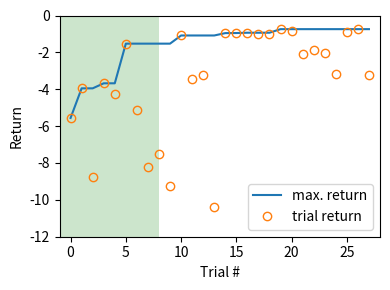

Python code for this plot:
import numpy as np
import matplotlib.pyplot as plt
#-----------------------------------------------------
# Step |   Time |      Value |        z4 |        z7 | 
#    1 | 00m22s |   -5.55731 |   -0.3056 |    0.4227 | 
#    2 | 00m23s |   -3.95120 |   -0.9268 |    0.1826 | 
#    3 | 00m25s |   -8.78354 |   -0.4027 |    1.1460 | 
#    4 | 00m22s |   -3.67776 |   -0.5810 |    0.0329 | 
#    5 | 00m22s |   -4.23682 |    0.7023 |   -1.8239 | 
#    6 | 00m25s |   -1.52660 |    0.1725 |   -0.8765 | 
#    7 | 00m22s |   -5.10244 |    0.5389 |    0.2220 | 
#    8 | 00m22s |   -8.21209 |    0.3151 |    1.1313 | 
#Bayesian Optimization
#-----------------------------------------------------
# Step |   Time |      Value |        z4 |        z7 | 
#    9 | 00m27s |   -7.50388 |   -2.0000 |   -2.0000 | 
#   10 | 00m24s |   -9.27131 |    2.0000 |    2.0000 | 
#   11 | 00m24s |   -1.08390 |    2.0000 |   -1.0645 | 
#   12 | 00m28s |   -3.46197 |    2.0000 |   -2.0000 | 
#   13 | 00m24s |   -3.21082 |    2.0000 |   -0.4737 | 
#   14 | 00m24s |  -10.41039 |   -2.0000 |    2.0000 | 
#   15 | 00m27s |   -0.95525 |    1.6892 |   -1.1168 | 
#   16 | 00m25s |   -0.95121 |    1.0929 |   -0.9298 | 
#   17 | 00m25s |   -0.93411 |    1.3890 |   -0.9687 | 
#   18 | 00m28s |   -1.01371 |    1.2964 |   -1.0915 | 
#   19 | 00m26s |   -1.00664 |    0.7340 |   -0.8342 | 
#   20 | 00m26s |   -0.74021 |    1.5639 |   -1.0252 | 
#   21 | 00m28s |   -0.85580 |   -2.0000 |   -0.2502 | 
#   22 | 00m25s |   -2.09162 |   -2.0000 |    0.0850 | 
#   23 | 00m25s |   -1.87112 |   -1.5974 |   -0.5787 | 
#   24 | 00m27s |   -2.05315 |   -2.0000 |   -0.5447 | 
#   25 | 00m25s |   -3.16635 |   -0.5941 |   -1.0358 | 
#   26 | 00m25s |   -0.91952 |   -1.7388 |   -0.2332 | 
#   27 | 00m29s |   -0.75444 |    1.6818 |   -0.9416 | 
#   28 | 00m25s |   -3.25174 |    0.8052 |   -1.0437 |

values = [-5.55731, 
		  -3.95120, 
		  -8.78354, 
		  -3.67776, 
		  -4.23682, 
		  -1.52660, 
		  -5.10244, 
		  -8.21209, 
		  -7.50388, 
		  -9.27131, 
		  -1.08390, 
		  -3.46197, 
		  -3.21082, 
		  -10.41039, 
		  -0.95525, 
		  -0.95121, 
		  -0.93411, 
		  -1.01371, 
		  -1.00664, 
		  -0.74021, 
		  -0.85580, 
		  -2.09162, 
		  -1.87112, 
		  -2.05315, 
		  -3.16635, 
		  -0.91952, 
		  -0.75444, 
		  -3.25174]

max_value = -np.inf
max_values = []
for value in values:
	if value > max_value:
		max_value = value
	max_values.append(max_value)

for i in range(len(values), len(values) + 1):
    plt.figure(figsize=(4, 3))
    if i > 1:
        plt.plot(max_values[:i], label='max. return')
    else:
        plt.plot(max_values[:i], '.', label='max. return')
    plt.plot(values[:i], 'o', label='trial return', fillstyle='none')
    plt.ylim(-12, 0)
    plt.xlim(-1, len(values))
    plt.ylabel('Return')
    plt.xlabel('Trial #')
    plt.axvspan(-1, 8, facecolor='green', alpha=0.2)
    plt.legend()
    plt.tight_layout()
    plt.savefig(f'bayes_opt_plot_real.pdf')
    plt.show()
